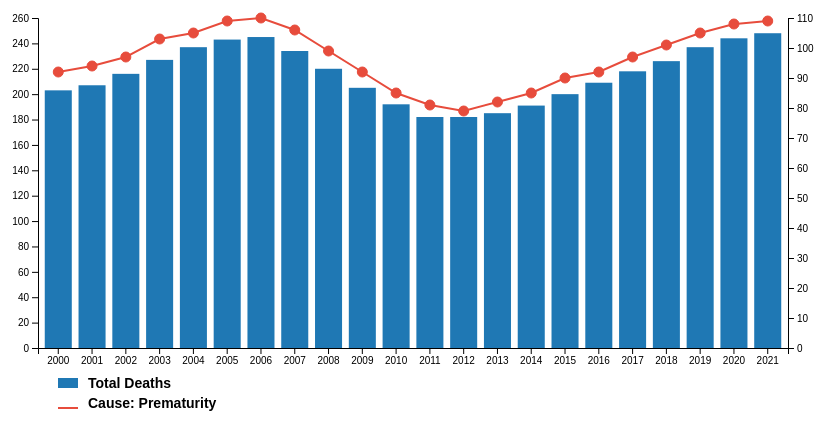
D3 v7 page, settled after 360 driven frames (6 s of simulated time); the page loaded 1 data file(s).


        const width = 1000;
        const height = 450;
        const margin = { top: 50, right: 200, bottom: 70, left: 50 };

        const svg = d3.select("#chart")
            .append("svg")
            .attr("width", width)
            .attr("height", height)
            .append("g")
            .attr("transform", `translate(${margin.left}, ${margin.top})`);

        const tooltip = d3.select("#tooltip");

        const minYearSlider = d3.select("#min-year-slider");
        const maxYearSlider = d3.select("#max-year-slider");
        const causeSelect = d3.select("#cause-select");

        d3.json("Doughnut.json").then(data => {
            const years = Array.from({ length: 22 }, (_, i) => (2000 + i).toString());

            let filteredYears = years;

            function filterData() {
                const minYear = parseInt(minYearSlider.property("value"), 10);
                const maxYear = parseInt(maxYearSlider.property("value"), 10);

                if (minYear > maxYear) {
                    alert("Start year must be less than or equal to end year.");
                    return;
                }

                d3.select("#min-year").text(minYear);
                d3.select("#max-year").text(maxYear);

                filteredYears = years.filter(year => parseInt(year, 10) >= minYear && parseInt(year, 10) <= maxYear);

                updateChart();
            }

            minYearSlider.on("input", filterData);
            maxYearSlider.on("input", filterData);
            causeSelect.on("change", updateChart); // Listen for changes in the selected cause

            // Calculate the percentage of total deaths for the selected cause
            const calculatePercentage = (causeDeaths, totalDeaths) => {
                return (causeDeaths / totalDeaths) * 100;
            };

            function showTooltip(event, data, isBarChart) {
                tooltip.style("visibility", "visible")
                    .text(`${data.year}: ${data.totalDeaths} total deaths, ${data.causeDeaths} for ${data.cause}`);
                
                if (isBarChart) {
                    tooltip.style("top", `${event.pageY + 10}px`)
                        .style("left", `${event.pageX + 10}px`);
                } else {
                    tooltip.style("top", `${event.pageY - 30}px`)
                        .style("left", `${event.pageX + 10}px`);
                }
            }

            function hideTooltip() {
                tooltip.style("visibility", "hidden");
            }

            function updateChart() {
                svg.selectAll("*").remove();

                const totalDeathsData = filteredYears.map((year, i) => ({
                    year: year,
                    totalDeaths: data.reduce((sum, d) => sum + d[i + 1], 0),
                    causeDeaths: 0, // This will be updated later for the selected cause
                    cause: ""
                }));

                const selectedCause = causeSelect.property("value");
                let causeIndex = 0;
                switch (selectedCause) {
                    case "Birth asphyxia/trauma":
                        causeIndex = 1;
                        break;
                    case "Congenital anomalies":
                        causeIndex = 2;
                        break;
                    case "Other neonatal deaths":
                        causeIndex = 3;
                        break;
                    case "Sepsis":
                        causeIndex = 4;
                        break;
                    case "Lower respiratory infections":
                        causeIndex = 5;
                        break;
                    case "Remaining Causes":
                        causeIndex = 6;
                        break;
                    default:
                        causeIndex = 0; // Default to Prematurity
                        break;
                }

                const causeData = filteredYears.map((year, i) => ({
                    year: year,
                    causeDeaths: data[causeIndex][i + 1],
                    cause: selectedCause
                }));

                // Update the total deaths data with the selected cause data
                totalDeathsData.forEach((dataItem, i) => {
                    dataItem.causeDeaths = causeData[i].causeDeaths;
                    dataItem.cause = causeData[i].cause;
                });

                const x = d3.scaleBand()
                    .domain(filteredYears)
                    .range([0, width - margin.left - margin.right])
                    .padding(0.2);

                const yLeft = d3.scaleLinear()
                    .domain([0, d3.max(totalDeathsData, d => d.totalDeaths)])
                    .nice()
                    .range([height - margin.top - margin.bottom, 0]);

                const yRight = d3.scaleLinear()
                    .domain([0, d3.max(causeData, d => d.causeDeaths)])
                    .nice()
                    .range([height - margin.top - margin.bottom, 0]);

                const xAxis = d3.axisBottom(x);
                const yAxisLeft = d3.axisLeft(yLeft);
                const yAxisRight = d3.axisRight(yRight);

                svg.append("g")
                    .attr("class", "x axis")
                    .attr("transform", `translate(0, ${height - margin.top - margin.bottom})`)
                    .call(xAxis);

                svg.append("g")
                    .attr("class", "y axis left")
                    .call(yAxisLeft);

                svg.append("g")
                    .attr("class", "y axis right")
                    .attr("transform", `translate(${width - margin.left - margin.right}, 0)`)
                    .call(yAxisRight);

                svg.selectAll(".bar")
                    .data(totalDeathsData)
                    .enter()
                    .append("rect")
                    .attr("class", "bar")
                    .attr("x", d => x(d.year))
                    .attr("y", height - margin.top - margin.bottom)
                    .attr("width", x.bandwidth())
                    .attr("height", 0)
                    .attr("fill", "#1f78b4") // Set the bar color to blue
                    .on("mouseover", function(event, d) {
                        showTooltip(event, d, true);
                    })
                    .on("mouseout", hideTooltip)
                    .transition()
                    .duration(1500)
                    .delay((d, i) => i * 200) // Delays animation for each bar
                    .attr("y", d => yLeft(d.totalDeaths))
                    .attr("height", d => height - margin.top - margin.bottom - yLeft(d.totalDeaths));

                const line = d3.line()
                    .x(d => x(d.year) + x.bandwidth() / 2)
                    .y(d => yRight(d.causeDeaths));

                const path = svg.append("path")
                    .datum(causeData)
                    .attr("class", "line")
                    .attr("d", line)
                    .style("stroke-dasharray", function() {
                        const totalLength = this.getTotalLength();
                        return `${totalLength} ${totalLength}`;
                    })
                    .style("stroke-dashoffset", function() {
                        return this.getTotalLength();
                    });

                path.transition()
                    .duration(5500)
                    .ease(d3.easeLinear)
                    .style("stroke-dashoffset", 0);

                svg.selectAll(".dot")
                    .data(causeData)
                    .enter()
                    .append("circle")
                    .attr("class", "dot")
                    .attr("cx", d => x(d.year) + x.bandwidth() / 2) // Initial position
                    .attr("cy", height - margin.top - margin.bottom) // Start from bottom
                    .attr("r", 5)
                    .style("fill", "#e74c3c")
                    .on("mouseover", function(event, d) {
                        showTooltip(event, d, false);
                    })
                    .on("mouseout", hideTooltip)
                    .transition()
                    .duration(1500)  // Match animation duration
                    .delay((d, i) => i * 200) // Delay for each dot
                    .attr("cy", d => yRight(d.causeDeaths));

                // Add or update the legend
                svg.selectAll(".legend").remove(); // Clear any existing legend

                const legend = svg.append("g")
                    .attr("class", "legend")
                    .attr("transform", `translate(${width - margin.right + 20}, ${margin.top})`);

                legend.append("rect")
                    .attr("x", -800)
                    .attr("y", 310)
                    .attr("width", 20)
                    .attr("height", 10)
                    .attr("fill", "#1f78b4"); // Color for the bars

                legend.append("text")
                    .attr("x", -770)
                    .attr("y", 320)
                    .attr("text-anchor", "start")
                    .style("font-size", "14px")
                    .text("Total Deaths");

                legend.append("line")
                    .attr("x1", -780)
                    .attr("x2", -800)
                    .attr("y1", 340)
                    .attr("y2", 340)
                    .attr("stroke", "#e74c3c")
                    .attr("stroke-width", 2); // Line for the selected cause

                legend.append("text")
                    .attr("x", -770)
                    .attr("y", 340)
                    .attr("text-anchor", "start")
                    .style("font-size", "14px")
                    .text(`Cause: ${selectedCause}`);
            }

            updateChart();
        });
    

### data: Doughnut.json
[
 [
  "Prematurity",
  92,
  94,
  97,
  103,
  105,
  109,
  110,
  "... 15 more items"
 ],
 [
  "Birth asphyxia/trauma",
  36,
  38,
  40,
  41,
  44,
  45,
  44,
  "... 15 more items"
 ],
 [
  "Congenital anomalies",
  39,
  40,
  41,
  43,
  45,
  45,
  46,
  "... 15 more items"
 ],
 [
  "Other neonatal deaths",
  15,
  16,
  17,
  18,
  20,
  20,
  20,
  "... 15 more items"
 ],
 [
  "Sepsis",
  12,
  12,
  13,
  13,
  14,
  14,
  15,
  "... 15 more items"
 ],
 [
  "Lower respiratory infections",
  5,
  5,
  6,
  7,
  7,
  8,
  8,
  "... 15 more items"
 ],
 [
  "Remaining Causes",
  4,
  2,
  2,
  2,
  2,
  2,
  2,
  "... 15 more items"
 ]
]